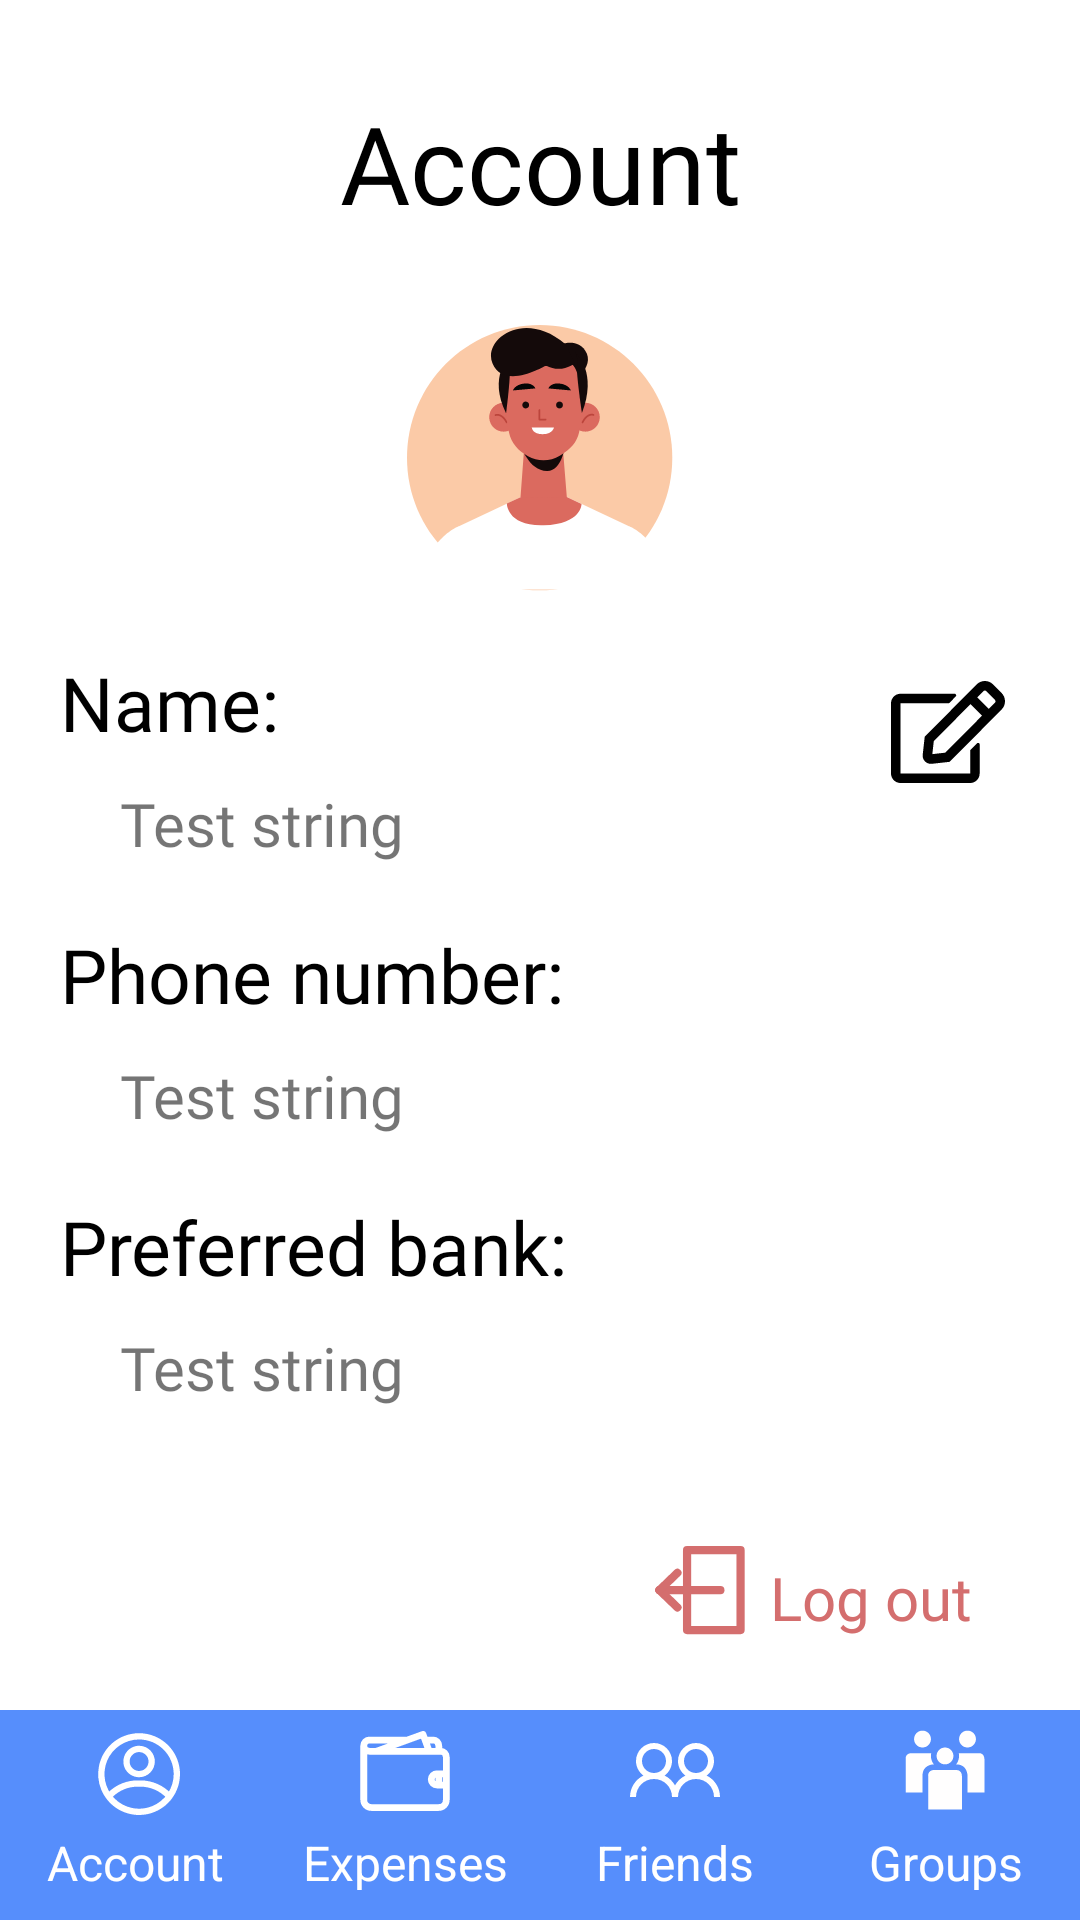

Layout XML and referenced resources for this Android screen:
<!-- AndroidManifest.xml: application theme Theme.Modao -->
<!-- res/layout/activity_main.xml -->
<?xml version="1.0" encoding="utf-8"?>
<androidx.constraintlayout.widget.ConstraintLayout xmlns:android="http://schemas.android.com/apk/res/android"
    xmlns:app="http://schemas.android.com/apk/res-auto"
    xmlns:tools="http://schemas.android.com/tools"
    android:layout_width="match_parent"
    android:layout_height="match_parent"
    tools:context=".MainActivity">

    <LinearLayout
        android:id="@+id/linearLayout"
        android:layout_width="match_parent"
        android:layout_height="70dp"
        android:background="@color/bottom_menu"
        android:baselineAligned="false"
        android:orientation="horizontal"
        app:layout_constraintBottom_toBottomOf="parent"
        app:layout_constraintEnd_toEndOf="parent"
        app:layout_constraintStart_toStartOf="parent">

        <LinearLayout
            android:layout_width="wrap_content"
            android:layout_height="match_parent"
            android:layout_weight="1"
            android:orientation="vertical">

            <ImageButton
                android:id="@+id/buttonAccount"
                android:layout_width="48dp"
                android:layout_height="20dp"
                android:layout_gravity="center"
                android:layout_weight="1"
                android:background="@android:color/transparent"
                android:contentDescription="@string/account"
                app:srcCompat="@drawable/ic_account"
                tools:ignore="DuplicateSpeakableTextCheck,TouchTargetSizeCheck" />

            <TextView
                android:layout_width="match_parent"
                android:layout_height="0dp"
                android:layout_marginBottom="10dp"
                android:layout_weight="1"
                android:gravity="center_horizontal"
                android:text="@string/account"
                android:textColor="@color/white"
                android:textSize="16sp" />
        </LinearLayout>

        <LinearLayout
            android:id="@+id/itemExpense"
            android:layout_width="wrap_content"
            android:layout_height="match_parent"
            android:layout_weight="1"
            android:orientation="vertical">

            <ImageButton
                android:id="@+id/buttonExpenses"
                android:layout_width="48dp"
                android:layout_height="20dp"
                android:layout_gravity="center"
                android:layout_weight="1"
                android:background="@android:color/transparent"
                android:contentDescription="@string/expenses"
                app:srcCompat="@drawable/ic_wallet"
                tools:ignore="DuplicateSpeakableTextCheck,DuplicateSpeakableTextCheck,TouchTargetSizeCheck" />

            <TextView
                android:layout_width="match_parent"
                android:layout_height="0dp"
                android:layout_marginBottom="10dp"
                android:layout_weight="1"
                android:gravity="center_horizontal"
                android:text="@string/expenses"
                android:textColor="@color/white"
                android:textSize="16sp" />
        </LinearLayout>


        <LinearLayout
            android:layout_width="wrap_content"
            android:layout_height="match_parent"
            android:layout_weight="1"
            android:orientation="vertical">

            <ImageButton
                android:layout_width="48dp"
                android:layout_height="20dp"
                android:layout_gravity="center"
                android:layout_weight="1"
                android:background="@android:color/transparent"
                android:contentDescription="@string/friends"
                app:srcCompat="@drawable/ic_friends"
                tools:ignore="DuplicateSpeakableTextCheck,TouchTargetSizeCheck" />

            <TextView
                android:layout_width="match_parent"
                android:layout_height="0dp"
                android:layout_marginBottom="10dp"
                android:layout_weight="1"
                android:gravity="center_horizontal"
                android:text="@string/friends"
                android:textColor="@color/white"
                android:textSize="16sp" />
        </LinearLayout>

        <LinearLayout
            android:id="@+id/someId1"
            android:layout_width="wrap_content"
            android:layout_height="match_parent"
            android:layout_weight="1"
            android:orientation="vertical">

            <ImageButton
                android:id="@+id/buttonGroups"
                android:layout_width="48dp"
                android:layout_height="20dp"
                android:layout_gravity="center"
                android:layout_weight="1"
                android:background="@android:color/transparent"
                android:contentDescription="@string/groups"
                app:srcCompat="@drawable/ic_groups"
                tools:ignore="DuplicateSpeakableTextCheck,DuplicateSpeakableTextCheck,TouchTargetSizeCheck" />

            <TextView
                android:layout_width="match_parent"
                android:layout_height="0dp"
                android:layout_marginBottom="10dp"
                android:layout_weight="1"
                android:gravity="center_horizontal"
                android:text="@string/groups"
                android:textColor="@color/white"
                android:textSize="16sp" />
        </LinearLayout>


    </LinearLayout>

    <TextView
        android:id="@+id/textView8"
        android:layout_width="wrap_content"
        android:layout_height="wrap_content"
        android:layout_marginTop="30dp"
        android:fontFamily="@font/inter_bold"
        android:text="@string/account"
        android:textColor="@color/black"
        android:textSize="36sp"
        app:layout_constraintEnd_toEndOf="parent"
        app:layout_constraintStart_toStartOf="parent"
        app:layout_constraintTop_toTopOf="parent" />

    <ImageView
        android:id="@+id/imageView"
        android:layout_width="wrap_content"
        android:layout_height="wrap_content"
        android:layout_marginTop="30dp"
        android:contentDescription="@string/profile"
        app:layout_constraintEnd_toEndOf="parent"
        app:layout_constraintStart_toStartOf="parent"
        app:layout_constraintTop_toBottomOf="@+id/textView8"
        app:srcCompat="@drawable/profile_man_1" />

    <LinearLayout
        android:id="@+id/infoPerson"
        android:layout_width="0dp"
        android:layout_height="0dp"
        android:orientation="vertical"
        app:layout_constraintBottom_toTopOf="@+id/linearLayout"
        app:layout_constraintEnd_toEndOf="parent"
        app:layout_constraintStart_toStartOf="parent"
        app:layout_constraintTop_toBottomOf="@+id/imageView">

        <TextView
            android:layout_width="match_parent"
            android:layout_height="wrap_content"
            android:fontFamily="@font/inter_medium"
            android:textColor="@color/black"
            android:textSize="25sp"
            android:layout_marginTop="20dp"
            android:layout_marginStart="20dp"
            android:text="@string/name" />

        <TextView
            android:id="@+id/personName"
            android:layout_width="match_parent"
            android:layout_height="wrap_content"
            android:fontFamily="@font/inter_light"
            android:textSize="20sp"
            android:layout_marginTop="10dp"
            android:layout_marginStart="40dp"
            android:text="@string/test" />
        <TextView
            android:layout_width="match_parent"
            android:layout_height="wrap_content"
            android:fontFamily="@font/inter_medium"
            android:textColor="@color/black"
            android:textSize="25sp"
            android:layout_marginTop="20dp"
            android:layout_marginStart="20dp"
            android:text="@string/phone" />

        <TextView
            android:id="@+id/personPhone"
            android:layout_width="match_parent"
            android:layout_height="wrap_content"
            android:fontFamily="@font/inter_light"
            android:textSize="20sp"
            android:layout_marginTop="10dp"
            android:layout_marginStart="40dp"
            android:text="@string/test" />
        <TextView
            android:layout_width="match_parent"
            android:layout_height="wrap_content"
            android:fontFamily="@font/inter_medium"
            android:textColor="@color/black"
            android:textSize="25sp"
            android:layout_marginTop="20dp"
            android:layout_marginStart="20dp"
            android:text="@string/bank" />

        <TextView
            android:id="@+id/personBank"
            android:layout_width="match_parent"
            android:layout_height="wrap_content"
            android:fontFamily="@font/inter_light"
            android:textSize="20sp"
            android:layout_marginTop="10dp"
            android:layout_marginStart="40dp"
            android:text="@string/test" />


    </LinearLayout>

    <ImageButton
        android:id="@+id/imageButton11"
        android:layout_width="wrap_content"
        android:layout_height="wrap_content"
        android:layout_marginTop="220dp"
        android:layout_marginEnd="20dp"
        android:background="@android:color/transparent"
        android:contentDescription="@string/edit"
        android:minWidth="48dp"
        android:minHeight="48dp"
        app:layout_constraintEnd_toEndOf="parent"
        app:layout_constraintTop_toTopOf="parent"
        app:srcCompat="@drawable/ic_edit" />

    <LinearLayout
        android:id="@+id/logOutLayout"
        android:layout_width="130dp"
        android:layout_height="35dp"
        android:layout_marginBottom="20dp"
        android:layout_marginEnd="20dp"
        android:orientation="horizontal"
        app:layout_constraintBottom_toTopOf="@+id/linearLayout"
        app:layout_constraintEnd_toEndOf="parent">

        <ImageView
            android:id="@+id/imageButton4"
            android:layout_width="wrap_content"
            android:layout_height="wrap_content"
            android:layout_weight="1"
            android:background="@android:color/transparent"
            app:srcCompat="@drawable/log_out" />

        <TextView
            android:id="@+id/textView5"
            android:layout_width="wrap_content"
            android:layout_height="wrap_content"
            android:layout_weight="1"
            android:layout_gravity="center"
            android:fontFamily="@font/inter_medium"
            android:text="@string/log_out"
            android:textColor="@color/loss"
            android:textSize="20sp" />
    </LinearLayout>


</androidx.constraintlayout.widget.ConstraintLayout>
<!-- resources referenced by this layout -->
<resources>
  <color name="black">#FF000000</color>
  <color name="bottom_menu">#568EFC</color>
  <color name="loss">#D46E6E</color>
  <color name="white">#FFFFFFFF</color>
  <!-- drawable ic_friends (drawable) -->
  <vector xmlns:android="http://schemas.android.com/apk/res/android"
      android:width="30dp"
      android:height="18dp"
      android:viewportWidth="30"
      android:viewportHeight="18">
    <path
        android:pathData="M8,0C4.699,0 2,2.699 2,6C2,7.984 2.977,9.75 4.469,10.844C1.832,12.152 0,14.863 0,18H2C2,14.676 4.676,12 8,12C11.324,12 14,14.676 14,18H16C16,14.676 18.676,12 22,12C25.324,12 28,14.676 28,18H30C30,14.863 28.168,12.152 25.531,10.844C27.023,9.75 28,7.984 28,6C28,2.699 25.301,0 22,0C18.699,0 16,2.699 16,6C16,7.984 16.977,9.75 18.469,10.844C17.012,11.566 15.789,12.707 15,14.125C14.211,12.707 12.988,11.566 11.531,10.844C13.023,9.75 14,7.984 14,6C14,2.699 11.301,0 8,0ZM8,2C10.223,2 12,3.777 12,6C12,8.223 10.223,10 8,10C5.777,10 4,8.223 4,6C4,3.777 5.777,2 8,2ZM22,2C24.223,2 26,3.777 26,6C26,8.223 24.223,10 22,10C19.777,10 18,8.223 18,6C18,3.777 19.777,2 22,2Z"
        android:fillColor="#ffffff"/>
  </vector>
  <!-- drawable log_out (drawable) -->
  <vector android:height="30.088236dp" android:viewportHeight="33"
      android:viewportWidth="34" android:width="31dp" xmlns:android="http://schemas.android.com/apk/res/android">
      <path android:fillColor="#00000000"
          android:pathData="M31.65,1.889H12.09V31.21H31.65V1.889Z"
          android:strokeColor="#D46E6E" android:strokeLineCap="round"
          android:strokeLineJoin="round" android:strokeWidth="3"/>
      <path android:fillColor="#00000000"
          android:pathData="M24.26,16.549H2" android:strokeColor="#D46E6E"
          android:strokeLineCap="round" android:strokeLineJoin="round" android:strokeWidth="3"/>
      <path android:fillColor="#00000000"
          android:pathData="M2,16.549L8.556,22.89"
          android:strokeColor="#D46E6E" android:strokeLineCap="round"
          android:strokeLineJoin="round" android:strokeWidth="3"/>
      <path android:fillColor="#00000000"
          android:pathData="M2,16.549L8.556,10.208"
          android:strokeColor="#D46E6E" android:strokeLineCap="round"
          android:strokeLineJoin="round" android:strokeWidth="3"/>
  </vector>
  <string name="account">Account</string>
  <string name="bank">Preferred bank:</string>
  <string name="edit">Edit</string>
  <string name="expenses">Expenses</string>
  <string name="friends">Friends</string>
  <string name="groups">Groups</string>
  <string name="log_out">Log out</string>
  <string name="name">Name:</string>
  <string name="phone">Phone number:</string>
  <string name="profile">Profile</string>
  <string name="test">Test string</string>
  <style name="Theme.Modao" parent="Theme.MaterialComponents.DayNight.NoActionBar">
          
          <item name="colorPrimary">@color/purple_500</item>
          <item name="colorPrimaryVariant">@color/bottom_menu</item>
          <item name="colorOnPrimary">@color/white</item>
          
          <item name="colorSecondary">@color/teal_200</item>
          <item name="colorSecondaryVariant">@color/teal_700</item>
          <item name="colorOnSecondary">@color/black</item>
          
          <item name="android:statusBarColor">?attr/colorPrimaryVariant</item>
          
      </style>
  <color name="purple_500">#FF6200EE</color>
  <color name="teal_200">#FF03DAC5</color>
  <color name="teal_700">#FF018786</color>
</resources>
